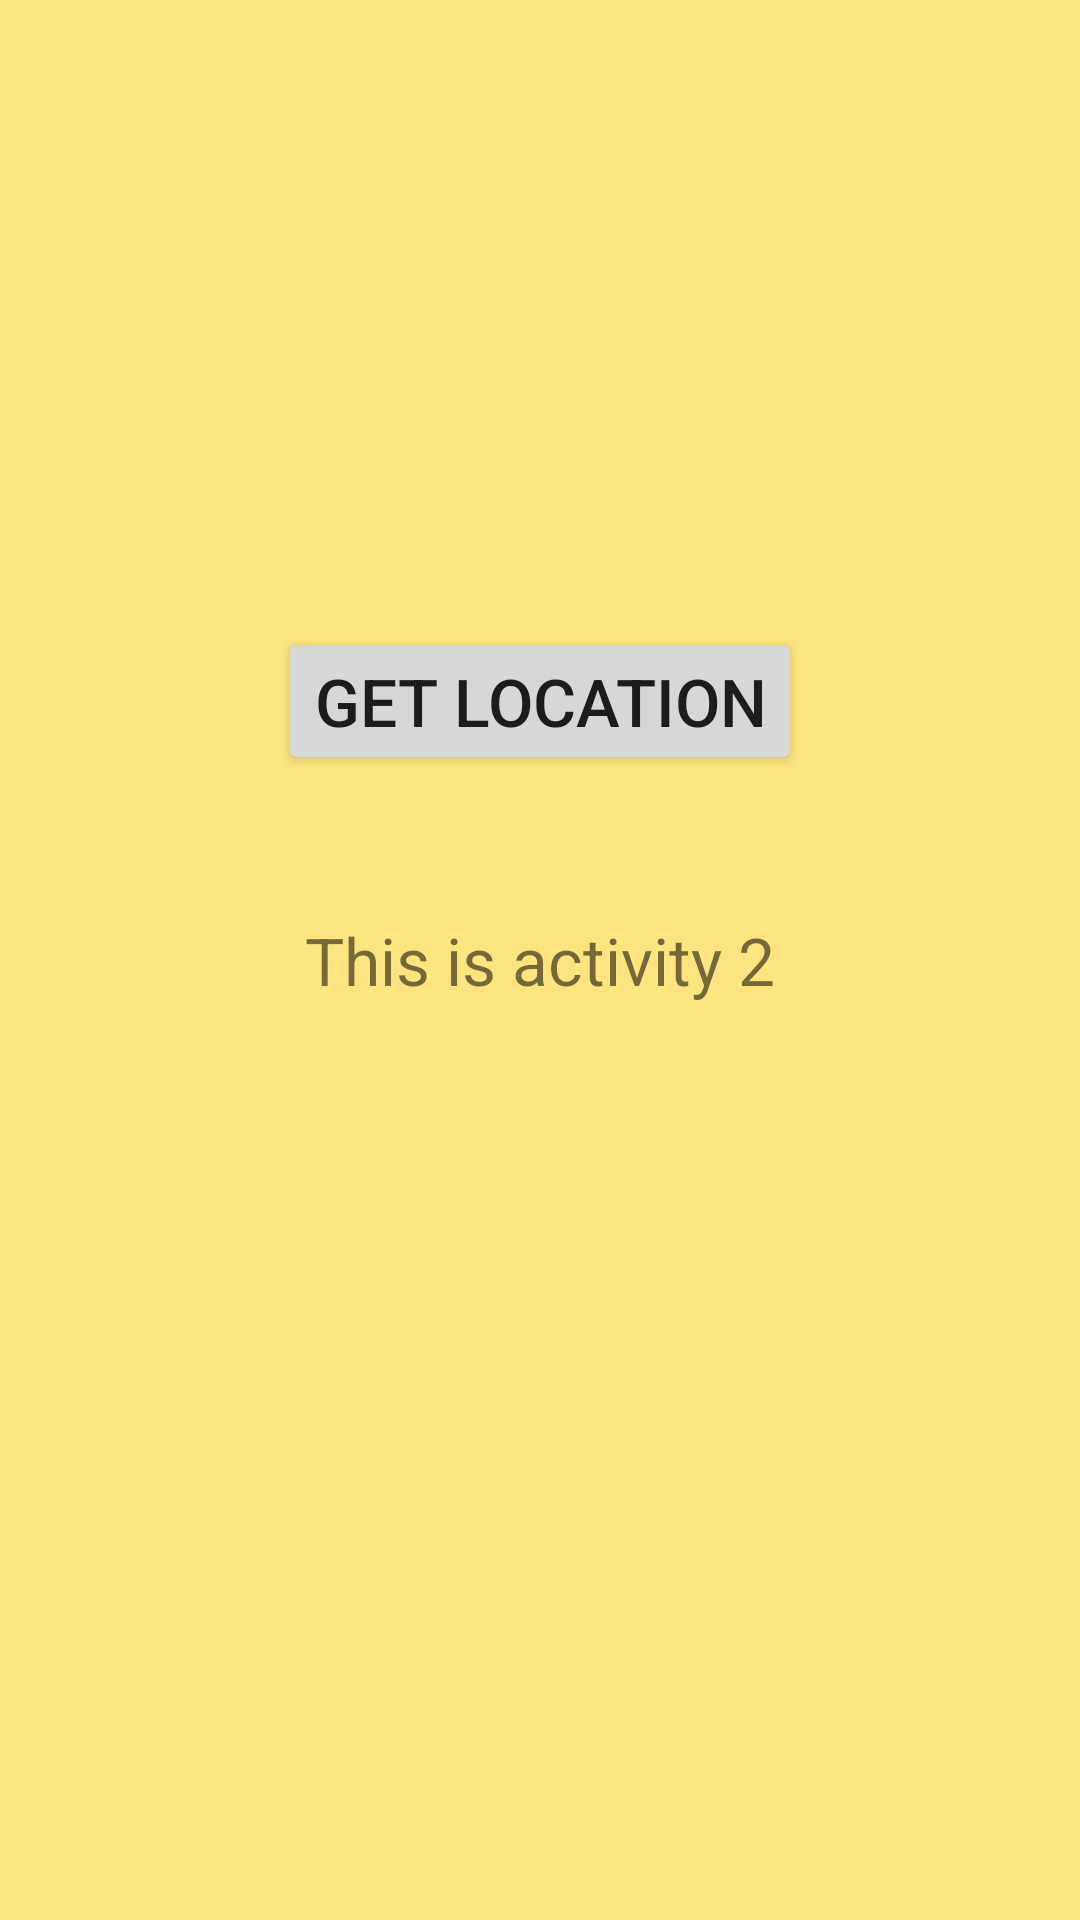

Write the Android layout XML for this screen, with the resource values it uses.
<!-- AndroidManifest.xml: application theme AppTheme -->
<!-- res/layout/activity_actividad2.xml -->
<?xml version="1.0" encoding="utf-8"?>

<androidx.constraintlayout.widget.ConstraintLayout xmlns:android="http://schemas.android.com/apk/res/android"
    xmlns:app="http://schemas.android.com/apk/res-auto"
    xmlns:tools="http://schemas.android.com/tools"
    android:layout_width="match_parent"
    android:layout_height="match_parent"
    tools:context=".Actividad2">

    <TextView
        android:id="@+id/textViewActivity2"
        android:layout_width="wrap_content"
        android:layout_height="wrap_content"
        android:layout_marginStart="8dp"
        android:layout_marginTop="8dp"
        android:layout_marginEnd="8dp"
        android:layout_marginBottom="8dp"
        android:text="@string/Texto2"
        app:layout_constraintBottom_toBottomOf="parent"
        app:layout_constraintEnd_toEndOf="parent"
        app:layout_constraintStart_toStartOf="parent"
        app:layout_constraintTop_toTopOf="parent" />

    <Button
        android:id="@+id/button1"
        android:layout_width="wrap_content"
        android:layout_height="wrap_content"
        android:layout_marginStart="8dp"
        android:layout_marginTop="8dp"
        android:layout_marginEnd="8dp"
        android:layout_marginBottom="8dp"
        android:onClick="onClick"
        android:text="@string/location"
        app:layout_constraintBottom_toBottomOf="parent"
        app:layout_constraintEnd_toEndOf="parent"
        app:layout_constraintStart_toStartOf="parent"
        app:layout_constraintTop_toTopOf="parent"
        app:layout_constraintVertical_bias="0.35000002" />

</androidx.constraintlayout.widget.ConstraintLayout>
<!-- resources referenced by this layout -->
<resources>
  <string name="Texto2">This is activity 2</string>
  <string name="location">GET LOCATION</string>
  <style name="AppTheme" parent="Theme.AppCompat.Light.DarkActionBar">
          
          <item name="colorPrimary">@color/colorPrimary</item>
          <item name="colorPrimaryDark">@color/colorPrimaryDark</item>
          <item name="colorAccent">@color/colorAccent</item>
          <item name="android:textSize">22dp</item>
          <item name="android:windowBackground">@color/BackGroundColor</item>
      </style>
  <color name="colorPrimary">#FFC107</color>
  <color name="colorPrimaryDark">#FFC107</color>
  <color name="colorAccent">#FF9800</color>
  <color name="BackGroundColor">#FFE57F</color>
</resources>
